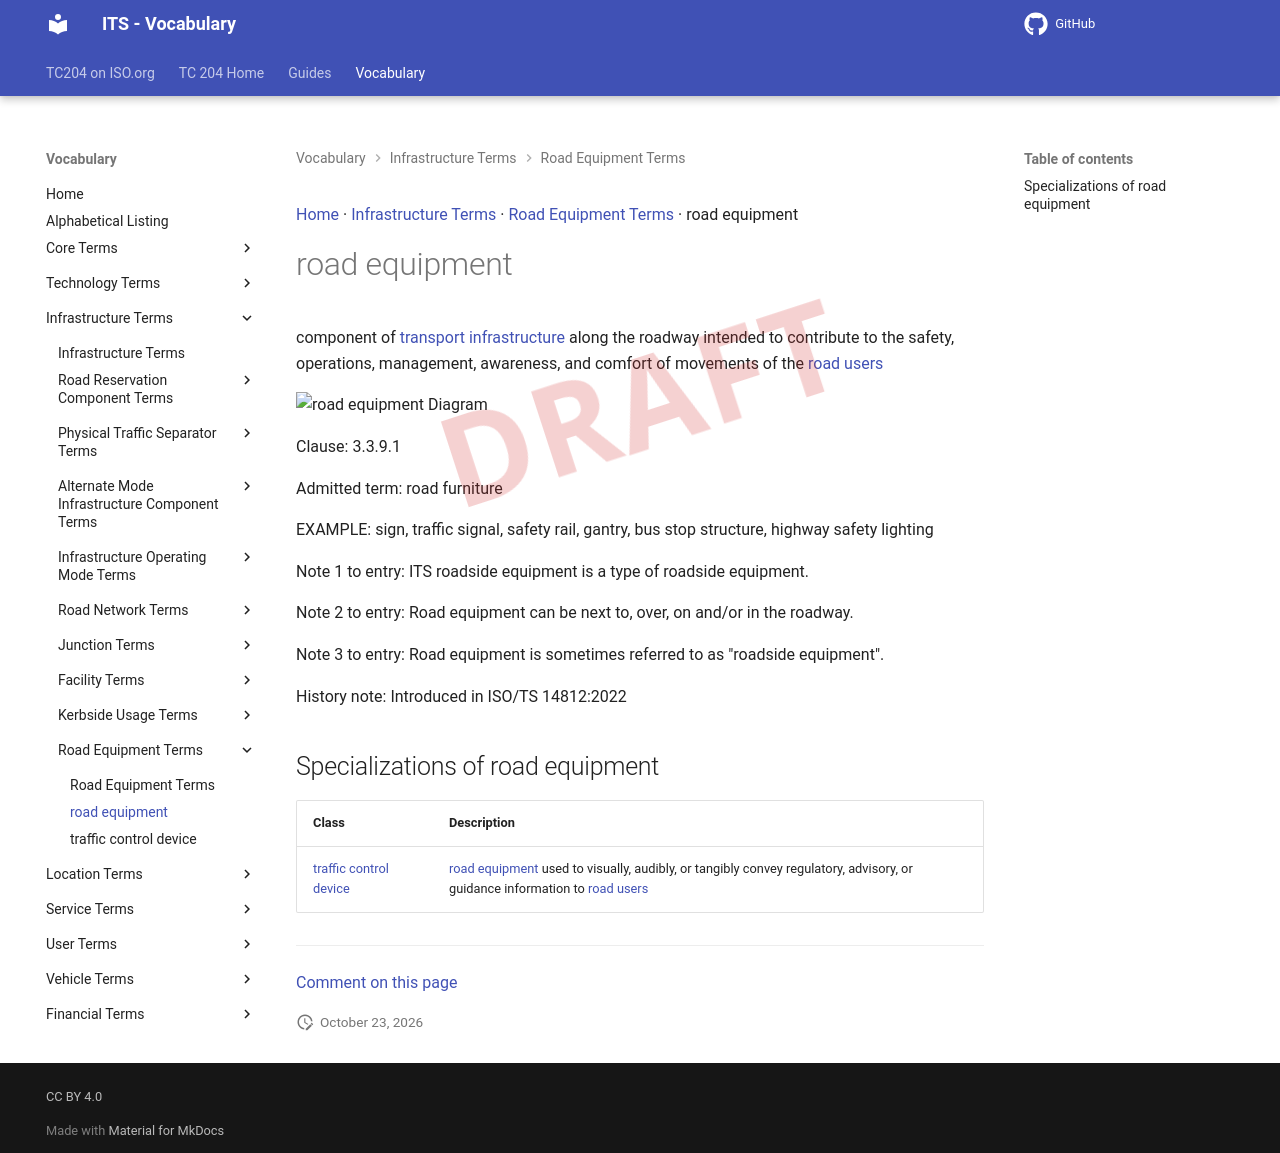

repository: ISO-TC204/iso14812 · page: v1.1.2-alpha.5/terms/road equipment/index.html · generator: mkdocs

[Home](../index.md) · [Infrastructure Terms](groups/Infrastructure Terms.md) · [Road Equipment Terms](patterns/Road Equipment Terms.md) · road equipment

# road equipment

<div class="draft4-watermark" aria-hidden="true"></div>

component of [transport infrastructure](transport infrastructure.md) along the roadway intended to contribute to the safety, operations, management, awareness, and comfort of movements of the [road users](road user.md)

<object type="image/svg+xml" data="../../diagrams/road equipment.dot.svg">
    <img alt="road equipment Diagram" src="../../diagrams/road equipment.dot.png" /> <!-- Fallback for non-SVG browsers -->
</object>

Clause: 3.3.9.1

Admitted term: road furniture

EXAMPLE: sign, traffic signal, safety rail, gantry, bus stop structure, highway safety lighting

Note 1 to entry: ITS roadside equipment is a type of roadside equipment.

Note 2 to entry: Road equipment can be next to, over, on and/or in the roadway.

Note 3 to entry: Road equipment is sometimes referred to as "roadside equipment".

History note: Introduced in ISO/TS 14812:2022

## Specializations of road equipment

| Class | Description |
| --- | --- |
| [traffic control device](traffic control device.md) | [road equipment](road equipment.md) used to visually, audibly, or tangibly convey regulatory, advisory, or guidance information to [road users](road user.md) |


---

[Comment on this page](https://github.com/ISO-TC204/iso14812/issues/new?template=page-feedback.yml&title=%5BPage+feedback%5D+road+equipment&page-title=road+equipment&page-path=terms%2Froad+equipment.md)
